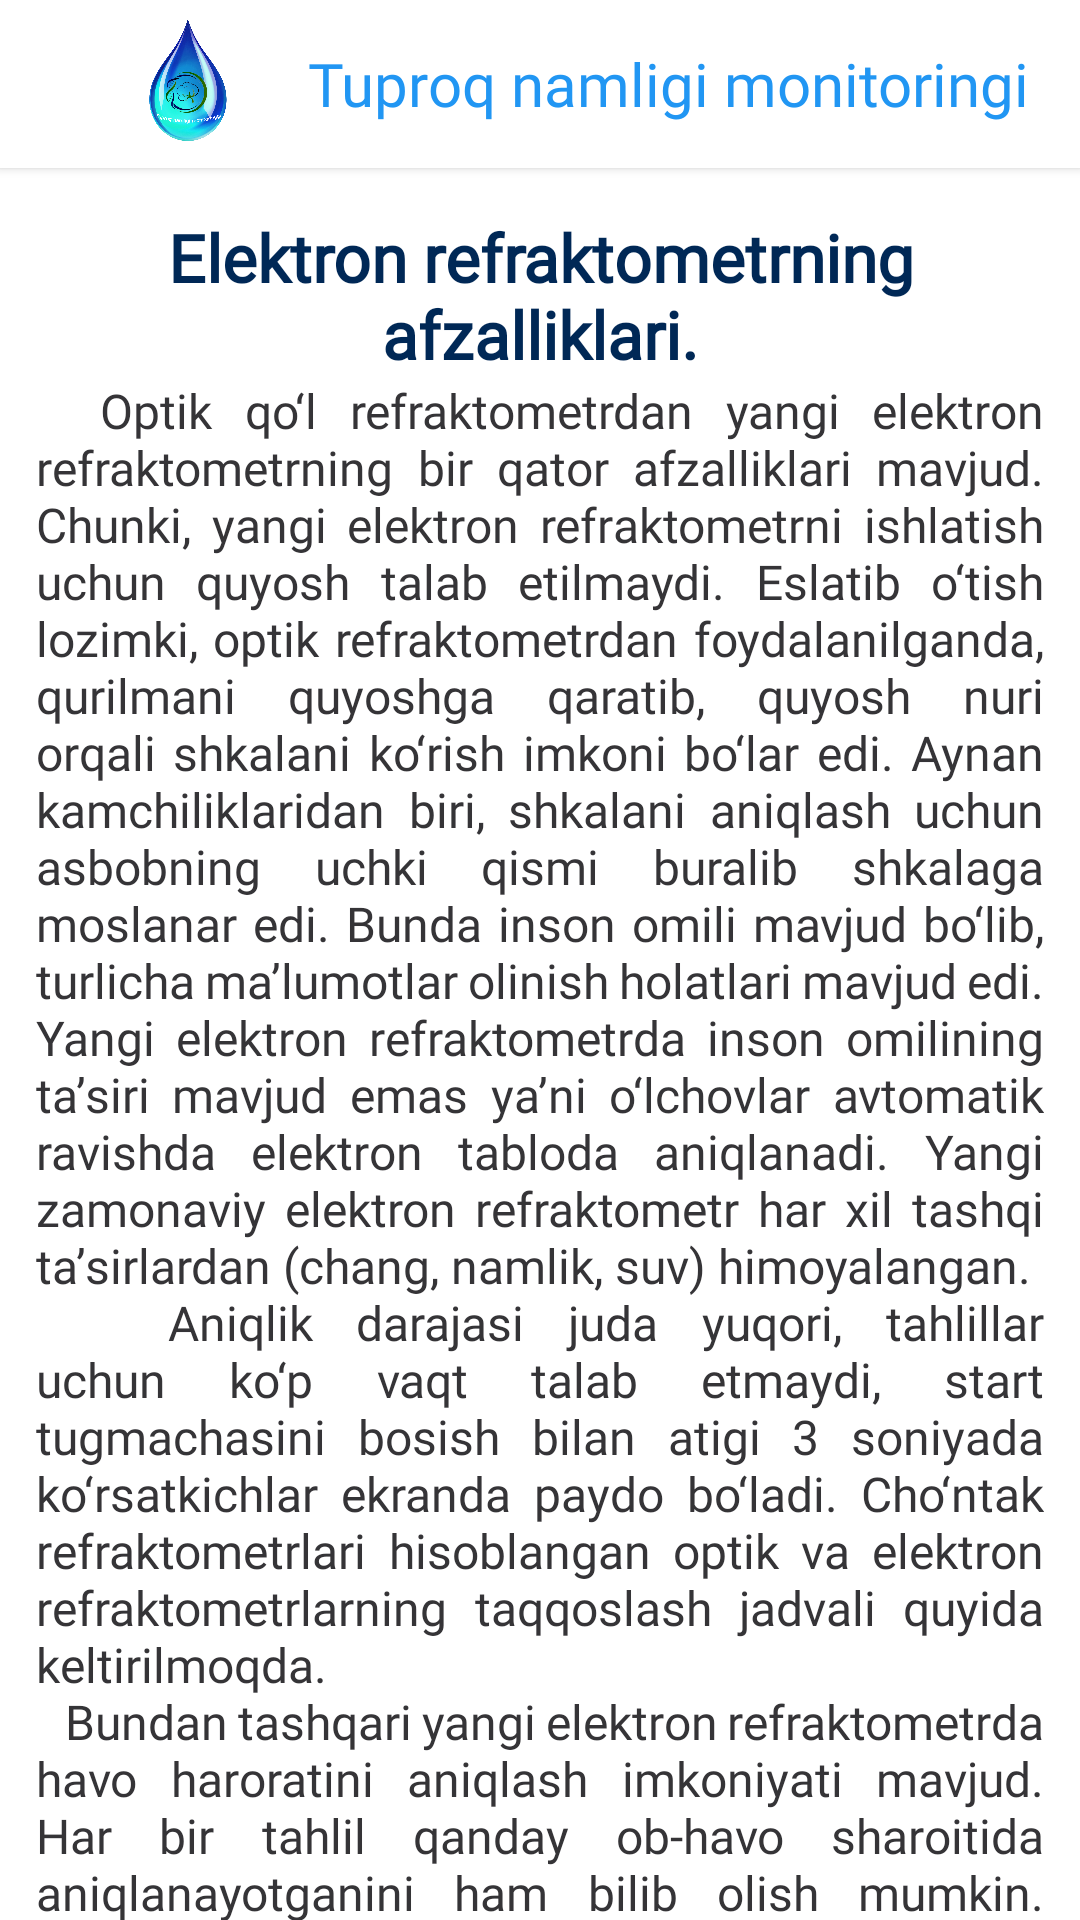

Write the Android layout XML for this screen, with the resource values it uses.
<!-- AndroidManifest.xml: application theme Theme.TuproqNamligiMonitoringg -->
<!-- res/layout/fragment_advantages.xml -->
<?xml version="1.0" encoding="utf-8"?>
<androidx.coordinatorlayout.widget.CoordinatorLayout
    xmlns:android="http://schemas.android.com/apk/res/android"
    xmlns:tools="http://schemas.android.com/tools"
    android:layout_width="match_parent"
    android:layout_height="match_parent"
    xmlns:app="http://schemas.android.com/apk/res-auto"
    tools:context=".ui.fragments.experience.electronic.AdvantagesFragment">

    <com.google.android.material.appbar.AppBarLayout
        android:id="@+id/appBar"
        android:layout_width="match_parent"
        android:layout_height="wrap_content"
        app:elevation="2dp"
        android:background="@color/white">

        <androidx.appcompat.widget.Toolbar
            android:id="@+id/toolbar"
            android:layout_width="match_parent"
            android:layout_height="?attr/actionBarSize">

            <LinearLayout
                android:layout_width="match_parent"
                android:layout_height="match_parent"
                android:gravity="center">

                <ImageView
                    android:layout_width="60dp"
                    android:layout_height="60dp"
                    android:src="@drawable/app_logo"/>

                <com.google.android.material.textview.MaterialTextView
                    android:layout_width="wrap_content"
                    android:layout_height="wrap_content"
                    android:text="@string/app_name"
                    android:layout_marginStart="10dp"
                    android:fontFamily="@font/intermedium"
                    android:textColor="#2196F3"
                    android:textSize="20sp"/>
            </LinearLayout>
        </androidx.appcompat.widget.Toolbar>

    </com.google.android.material.appbar.AppBarLayout>

    <androidx.core.widget.NestedScrollView
        android:layout_width="match_parent"
        android:layout_height="match_parent"
        android:overScrollMode="never"
        app:layout_behavior="com.google.android.material.appbar.AppBarLayout$ScrollingViewBehavior">

        <androidx.constraintlayout.widget.ConstraintLayout
            android:layout_width="match_parent"
            android:layout_height="match_parent"
            android:layout_marginHorizontal="12dp">

            <TextView
                android:id="@+id/tvAdvantages"
                android:layout_width="wrap_content"
                android:layout_height="wrap_content"
                android:textStyle="bold"
                android:layout_marginTop="15dp"
                android:layout_marginHorizontal="20dp"
                android:gravity="center"
                android:textColor="@color/colortext1"
                android:textSize="22sp"
                android:fontFamily="@font/interregular"
                android:text="@string/str_advantages"
                app:layout_constraintStart_toStartOf="parent"
                app:layout_constraintEnd_toEndOf="parent"
                app:layout_constraintTop_toTopOf="parent"/>

            <TextView
                android:id="@+id/tv1"
                android:layout_width="wrap_content"
                android:layout_height="wrap_content"
                android:text="@string/str_advantages_1"
                android:textColor="@color/colortext2"
                android:justificationMode="inter_word"
                android:textSize="16sp"
                android:fontFamily="@font/interregular"
                android:gravity="fill_horizontal"
                app:layout_constraintStart_toStartOf="parent"
                app:layout_constraintEnd_toEndOf="parent"
                app:layout_constraintTop_toBottomOf="@id/tvAdvantages"/>

            <View
                android:layout_width="match_parent"
                android:layout_height="15dp"
                app:layout_constraintStart_toStartOf="parent"
                app:layout_constraintEnd_toEndOf="parent"
                app:layout_constraintTop_toBottomOf="@id/tv1"/>

        </androidx.constraintlayout.widget.ConstraintLayout>
    </androidx.core.widget.NestedScrollView>

</androidx.coordinatorlayout.widget.CoordinatorLayout>
<!-- resources referenced by this layout -->
<resources>
  <color name="colortext1">#002856</color>
  <color name="colortext2">#353437</color>
  <color name="white">#FFFFFF</color>
  <!-- drawable app_logo: png bitmap (drawable-v24, 513296 bytes) -->
  <string name="app_name">Tuproq namligi monitoringi</string>
  <string name="str_advantages">Elektron refraktometrning afzalliklari.</string>
  <string name="str_advantages_1">\u0020  Optik qo‘l refraktometrdan yangi elektron refraktometrning bir qator afzalliklari mavjud. Chunki, yangi elektron refraktometrni ishlatish uchun quyosh talab etilmaydi. Eslatib o‘tish lozimki, optik refraktometrdan foydalanilganda, qurilmani quyoshga qaratib, quyosh nuri orqali shkalani ko‘rish imkoni bo‘lar edi. Aynan kamchiliklaridan biri, shkalani aniqlash uchun asbobning uchki qismi buralib shkalaga moslanar edi. Bunda inson omili mavjud bo‘lib, turlicha maʼlumotlar olinish holatlari mavjud edi. Yangi elektron refraktometrda inson omilining taʼsiri mavjud emas yaʼni o‘lchovlar avtomatik ravishda elektron tabloda aniqlanadi. Yangi zamonaviy elektron refraktometr har xil tashqi taʼsirlardan (chang, namlik, suv) himoyalangan.\n
          \u0020 Aniqlik darajasi juda yuqori, tahlillar uchun ko‘p vaqt talab etmaydi, start tugmachasini bosish bilan atigi 3 soniyada ko‘rsatkichlar ekranda paydo bo‘ladi. Cho‘ntak refraktometrlari hisoblangan optik va elektron refraktometrlarning taqqoslash jadvali quyida keltirilmoqda.\n
          \u0020 Bundan tashqari yangi elektron refraktometrda havo haroratini aniqlash imkoniyati mavjud. Har bir tahlil qanday ob-havo sharoitida aniqlanayotganini ham bilib olish mumkin. aniqlik darajasi juda yuqori va ekinlar turi bo‘yicha barcha ekinda hujayra shira konsentratsiyasini aniqlash imkoniyati mavjud, yaʼni 0,0% dan 93 % gacha shkalalarni aniqlaydi. Optik qo‘l refraktometrida esa cheklangan faqat ayrim ekinlardagina foydalanish mumkin, yaʼni 9 % dan 15-20 % gacha shkalalar aniqlanadi. Masalan mosh ekinida shkala 30% ni ham ko‘rsatishi mumkin. Bunda optik refraktometr orqali moshning shkalalarini aniqlash imkoni bo‘lmaydi.</string>
  <style name="Theme.TuproqNamligiMonitoringg" parent="Theme.MaterialComponents.Light.NoActionBar">
          
          <item name="colorPrimary">@color/purple_500</item>
          <item name="colorPrimaryVariant">@color/purple_700</item>
          <item name="colorOnPrimary">@color/white</item>
          
          <item name="colorSecondary">@color/teal_200</item>
          <item name="colorSecondaryVariant">@color/teal_700</item>
          <item name="colorOnSecondary">@color/black</item>
          
          <item name="android:statusBarColor">#20BABABA</item>
          
  
          <item name="android:windowLightStatusBar" tools:ignore="NewApi">true</item>
      </style>
  <color name="purple_500">#FF6200EE</color>
  <color name="purple_700">#FF3700B3</color>
  <color name="teal_200">#FF03DAC5</color>
  <color name="teal_700">#FF018786</color>
  <color name="black">#FF000000</color>
</resources>
